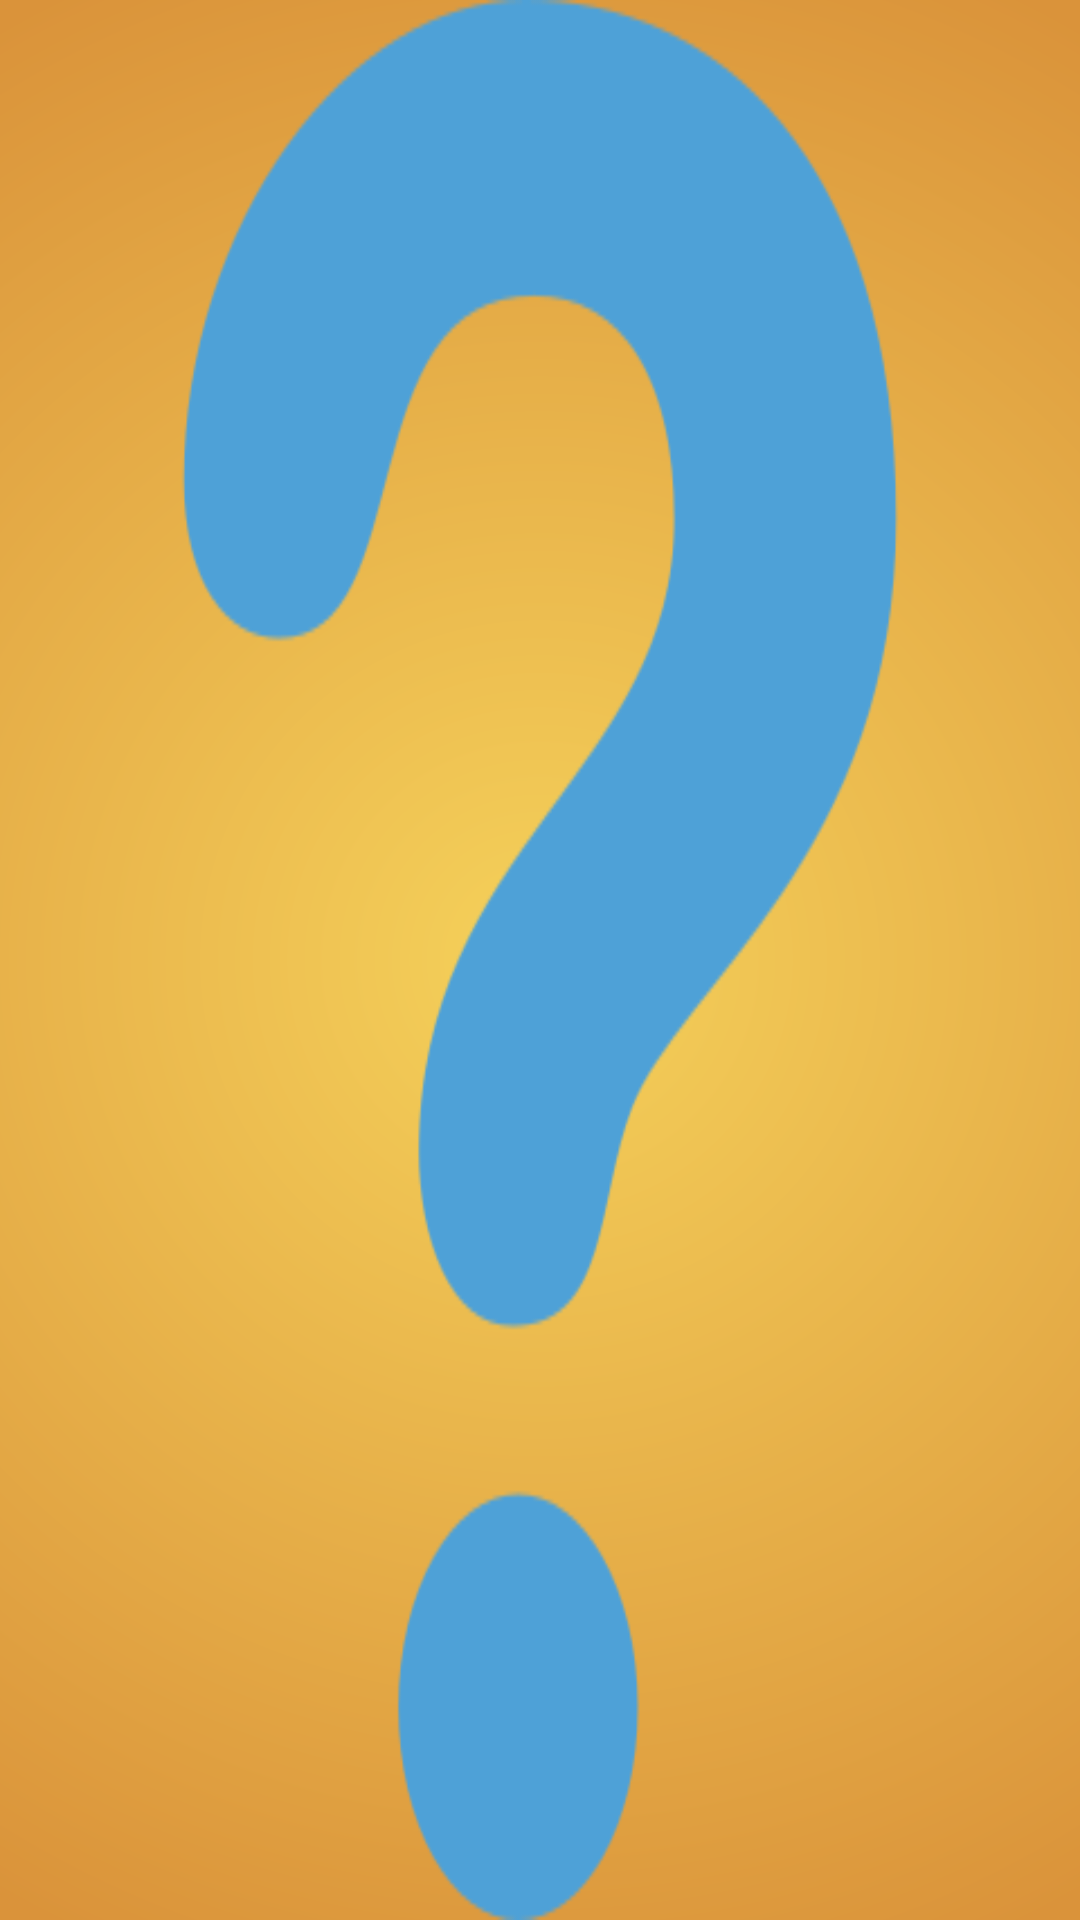

This screen was rendered from an Android layout file. Write that file and the resources it references.
<!-- AndroidManifest.xml: application theme AppTheme -->
<!-- res/layout/question_mark_layout.xml -->
<?xml version="1.0" encoding="utf-8"?>
<Button
    xmlns:android="http://schemas.android.com/apk/res/android"
    android:id="@+id/relative_layout_blinking"
    android:layout_width="100dp"
    android:layout_height="150dp"
    android:background="@drawable/question_mark"/>
<!-- resources referenced by this layout -->
<resources>
  <!-- drawable question_mark: png bitmap (drawable, 6762 bytes) -->
  <style name="AppTheme" parent="Theme.AppCompat.Light.NoActionBar">
          
          <item name="colorPrimary">@color/colorPrimary</item>
          <item name="colorPrimaryDark">@color/colorPrimaryDark</item>
          <item name="colorAccent">@color/colorAccent</item>
          <item name="android:windowBackground">@drawable/gradient_trivia</item>
          <item name="android:windowActivityTransitions">true</item>
          <item name="android:windowEnterTransition">@transition/slide_bottom</item>
          <item name="android:textColor">@android:color/white</item>
      </style>
  <color name="colorPrimary">#f5d15a</color>
  <color name="colorPrimaryDark">#e3a844</color>
  <color name="colorAccent">@android:color/white</color>
  <!-- drawable gradient_trivia (drawable) -->
  <shape xmlns:android="http://schemas.android.com/apk/res/android"
      android:shape="rectangle">
      <gradient
          android:endColor="@color/trivia_orangish_color"
          android:gradientRadius="100%"
          android:startColor="@color/trivia_yellowish_color"
          android:type="radial"/>
  </shape>
  <color name="trivia_orangish_color">#da933a</color>
  <color name="trivia_yellowish_color">#f5d15a</color>
</resources>
